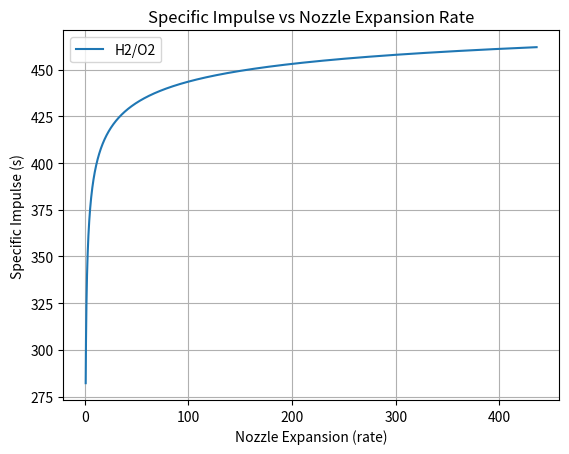

Here is the Python script that generated this plot:
import numpy as np
import matplotlib.pyplot as plt
import cmath  # Módulo para manejar números complejos


### Ok
def MassEstimation(F_W, m_ini):
  F     = F_W * go * m_ini
  mE    = F/(go*(0.0006098*F+13.44))
  LE    =  (0.0054*F+31.92)/100
  DE    = (0.00357*F + 14.48)/100
  F_W_final  = F/(mE*go)
  return F, mE, LE, DE, F_W_final

def CombustionParameters(Propellant, OF):

  # Añadir información de más curvas para distintos tipos de propelentes
  if Propellant == "O2/H2":
    
    if OF == 2.6:
      TF, y, M = 2250, 1.265, 7.5

    elif OF == 2.8:
      TF, y, M = 2350, 1.26, 7.8

    elif OF == 3.8:
      TF, y, M = 2800, 1.225, 9.7

    elif OF == 4.6:
      TF, y, M = 3200, 1.215, 11
    
    elif OF == 5:
      TF, y, M = 3250, 1.21, 11.8
    
    elif OF == 5.2:
      TF, y, M = 3300, 1.21, 12

    elif OF == 5.2:
      TF, y, M = 3300, 1.21, 12

    elif OF == 6:
      TF, y, M = 3400, 1.2, 13

    elif Propellant == "O2/RP-1":
      OF  = 2.3 
      TF  = 3510
      y   = 1.225
      M   = 22.1
  return OF, TF, y, M

def SpecificImpulse(y,nc,Tc,M,pc,pa,lamb,FigName='',label=''):
  R       = 8314/M
  c_x     = nc * np.sqrt(y*R*Tc) / ( y * (2/(y+1))**((y+1)/(2*y-2)) )

  Mach    = np.arange(1,6,0.0001)
  k = y
  epsilon = 1/Mach*((2/(k+1))*(1+(k-1)/2*Mach**2))**((k+1)/(2*k-2))
  pe      = pc * (1+((k-1)/2)*Mach**2)**(k/(1-k))

  a = c_x * y /go
  b = (2/(y-1))*(2/(y+1))**((y+1)/(y-1))*(1-(pe/pc)**((y-1)/y))
  c = c_x*epsilon*(pe-pa)/(go*pc)
  Isp = lamb*(a*np.sqrt(b)+c)*1

  plt.figure(f"{FigName}")
  plt.title("Specific Impulse vs Nozzle Expansion Rate")
  plt.plot(epsilon, Isp, label=f"{label}")
  plt.xlabel("Nozzle Expansion (rate)")
  plt.ylabel("Specific Impulse (s)")
  plt.legend()
  plt.grid('on')
  
  return Isp, epsilon, c_x

def PressureParameters(pc,rho,v,NamePropellant):
  dP_injector = 0.2*pc
  dP_feed   = 50e3
  dP_dynamic  = 0.5 * rho * v**2
  P_tank    = pc + dP_dynamic + dP_feed + dP_injector
  dP_cool     = 0.15*pc
  return dP_injector, dP_feed, dP_dynamic, P_tank

def PropellantMass(m_payload, dV, Isp, go, f_inert):
  m_prop = m_payload * ( np.exp(dV/(Isp*go))-1 ) * (1-f_inert) / (1 - f_inert*np.exp(dV/(Isp*go)))
  return m_prop

def PointYX(y,x,xo,NamePropellant):
  index_xo = np.argmin(np.abs(x - xo))
  xo_aprox = x[index_xo]
  yo_aprox = y[index_xo]
  return xo_aprox, yo_aprox

def InertMass(f_inert,m_total):
  m_inert = m_prop*f_inert/(1-f_inert)
  return m_inert

def TotalImpulse(Isp,m_prop,go):
  I = Isp*m_prop*go
  return I

def BurnTime(I,F):
  t_b = I/F
  return t_b

def FuelOxidizerMassFlow(m_prop, OF, t_b):
  m_fuel = m_prop/(1+OF)
  dot_m_fuel = m_fuel/t_b

  m_ox = m_prop*OF/(1+OF)
  dot_m_ox = m_ox/t_b

  dot_m_prop = dot_m_fuel + dot_m_ox

  return m_fuel, dot_m_fuel, m_ox, dot_m_ox, dot_m_prop

def FuelOxidizerVolumenRadio(m_fuel, m_ox, rho_fuel, rho_ox):
  V_fuel = m_fuel/rho_fuel
  r_fuel = (V_fuel*3/(4*np.pi))**(1/3)

  V_ox   = m_ox/rho_ox
  r_ox   = (V_ox*3/(4*np.pi))**(1/3)
  return V_fuel, r_fuel, V_ox, r_ox 

def ThroatArea(c_x,dot_m_prop,pc):
  At = dot_m_prop*c_x/pc 
  return At

def CrossSectionalDiameter(Area):
  D = 2*np.sqrt(Area/np.pi)
  return D

def CombustionChamberCrossSectionalAverageArea(At,Mach,y):
  Ac = At*1/Mach*((2/(y+1))*(1+(y-1)/2*Mach**2))**((y+1)/(2*(y-1)))
  return Ac

def CombustionChamberLength(Lx,At,Ac):
  L = Lx*At/Ac
  return L

def CombustionChamberWallThickness(pc,fsafe,Dc,Ftu,fmass):
  pb = pc*fsafe
  tw = pb*(Dc/2)/Ftu*fmass
  return tw

def CombustionChamberMass(rho_chamber,tw,Lcc,rcc,rt,theta_cc):
  mcc = np.pi*rho_chamber*tw*(2*rcc*Lcc+np.pi*(rcc**2-rt**2))/np.tan(theta_cc)
  return mcc

def ConicalNozzleLength(De,Dt,theta_cn):
  Ln = (De-Dt)/(2*np.tan(theta_cn))
  return Ln

def NozzleConstantThicknessMass(rho_chamber,tw,Ln,re,rt):
  mn = np.pi*rho_chamber*tw*Ln*(re+rt)
  return mn

def NozzleTaperedWallMass(rho_chamber,tt,te,Ln,re,rt):
  f1 = (te-tt)/Ln
  f2 = (re-rt)/Ln
  mn = 2*np.pi*rho_chamber*Ln*(1/3*f1*f2*Ln**2+1/2*(f1*rt+f2*tt)*Ln+rt*tt)
  return mn

def EngineMass(RefMass, f_engine, f_injector, f_ablative):
  m_engine = f_engine * RefMass
  m_injector = f_injector * m_engine
  m_ablativematerial = f_ablative * m_engine 
  return m_engine, m_injector, m_ablativematerial

def TankMass(pb,V_tank,phi_tank,go,fsafe):
  m_tank = fsafe*pb*V_tank/(phi_tank*go)
  return m_tank

def PressurizerSelection(PressurizerName):
  
  if PressurizerName == "He":
    y = 1.66
    MassMol = 4.003

  return y, MassMol 

def FinalTemperature(Ti,Pi,Pf,y):
  Tf = Ti * (Pf/Pi) ** ((y-1)/y)
  return Tf

def PressurizerMassVolumeEstimation(Pi, Ti, Pf, Tf, f_design, V_pressurizer_i, MassMol, Ru):
  m_pressurizer_f = (f_design*Pf) * V_pressurizer_i * MassMol /(Ru * Tf)
  V_pressurizer_f = m_pressurizer_f * Ru * Ti / (Pi * MassMol)
  return m_pressurizer_f, V_pressurizer_f

def TVCMassEstimation(mE,m_engine):
  m_TVC = mE - m_engine
  return m_TVC

def StructuralMountsMassEstimation(mass,f_mass):
  m_structuralmounts = mass * f_mass
  return m_structuralmounts

def TorusRadius(V,L):
    a, b, c, d = 2*np.pi**2, -L*np.pi**2, 0, V
    coef = [a, b, c, d]
    raices = np.roots(coef)
    raices = np.real(raices)
    radio_min = np.min(raices[raices>0])
    ID = L-4*radio_min
    return radio_min, ID






#########  5.5.2 Decisiones preliminares de Diseño

### Contantes y requerimientos

Margen    = 0.1             # rate
dV        = 1721*(1+Margen)            # m/2
m_ini     = 12000           # kg
F_W       = 0.3             # rate
m_payload = 4914            # kg

### Otros
rn        = 3
go        = 9.80665

### 1. Estimar la masa y la envolvente del sistema
F, mE, LE, DE, F_W_final = MassEstimation(F_W, m_ini)

print("\n\n")
print(f"Delta de velocidad de diseño  ΔV   = {round(dV,rn)} m/s")
print(f"Fuerza de empuje requerido    F    = {round(F/1000,rn)} KN")
print(f"Masa del motor                mE   = {round(mE,rn)} Kg")
print(f"Longitud del motor            LE   = {round(LE,rn)} m")
print(f"Diámetro del motor            DE   = {round(DE,rn)} m")
print(f"Relación Empuje-Peso          F/W = {round(F_W_final,rn)} ")



### 2. Selección de los propelentes
FuelName1          = "H2"
OxidizerName       = "O2"

print(f"\n\nPropenlentes seleccionado: {FuelName1},{OxidizerName}")



### 3. Determinación del ciclo del motor y enfoque de enfriamiento
# Tanques presurizados por tanque de presión y motor tipo ablativo




### 4. Determinación de lo niveles de presión para el motor y el sistema de alimentación
OF, TF_fuel, y_fuel, MassMol_fuel = CombustionParameters(f"{OxidizerName}/{FuelName1}",6)

nc    = 1
pc    = 7e5
epsilon_o = 150
pa    = 0
lamb  = 0.98
Isp_fuel, epsilon_fuel, cx = SpecificImpulse(y_fuel,nc,TF_fuel,MassMol_fuel,pc,pa,lamb,"Isp vs epsilon", f"{FuelName1}/{OxidizerName}")

rho_fuel 		 = 71#71
rho_oxidizer = 1142
v 			     = 10

dP_injector, dP_feed, dP_dynamic_fuel, P_tank_fuel = PressureParameters(pc, rho_fuel, v, FuelName1)
dP_injector, dP_feed, dP_dynamic_oxidizer , P_tank_oxidizer = PressureParameters(pc, rho_oxidizer , v, OxidizerName)

print(f"\n\nRelación de mezcla      O/F           = {round(OF,rn)} rate")
print(f"Temperatura de flama        TF_fuel       = {round(TF_fuel,rn)} K")
print(f"Parámetro isentrópico       y_fuel        = {round(y_fuel,rn)} rate")
print(f"Masa Molecular              MassMol_fuel  = {round(MassMol_fuel,rn)} Kg/Kmol, g/mol")

print(f"\n\nRelación de expansión                    epsilon_o = {round(epsilon_o,rn)} rate")
print(f"Presión de la cámara de combustión           pc        = {round(pc/1000,rn)} kPa")

print(f"\nCaida de presión en el inyector                    ΔP_injector     = {round(dP_injector/1000,rn)} kPa")
print(f"Caida de presión en el sistema de alimentación      ΔP_feed         = {round(dP_feed/1000,rn)} kPa")
print(f"Presión dinámica del {FuelName1}                    ΔP_propellant   = {round(dP_dynamic_fuel/1000,rn)} kPa")
print(f"Presión del tanque de {FuelName1}                   P_tank_fuel     = {round(P_tank_fuel/1000,rn)} kPa")
print(f"Presión dinámica del {OxidizerName}                 ΔP_propellant   = {round(dP_dynamic_oxidizer/1000,rn)} kPa")
print(f"Presión del tanque de {OxidizerName}                P_tank_oxidizer = {round(P_tank_oxidizer/1000,rn)} kPa")



### 5. Estimar la masa del propelente y el tamaño de sus tanques

f_inert   = 0.261543889

epsilon_o_aprox_fuel, Isp_o_fuel = PointYX(Isp_fuel, epsilon_fuel, epsilon_o,  f"{FuelName1}/{OxidizerName}")

m_prop  = PropellantMass(m_payload, dV, Isp_o_fuel, go, f_inert)

m_inert = InertMass(f_inert,m_prop)
I       = TotalImpulse(Isp_o_fuel,m_prop,go)
t_b     = BurnTime(I,F)

m_fuel, dot_m_fuel, m_ox, dot_m_ox, dot_m_prop = FuelOxidizerMassFlow(m_prop, OF, t_b)
V_fuel, r_fuel, V_ox, r_ox = FuelOxidizerVolumenRadio(m_fuel, m_ox, rho_fuel, rho_oxidizer)

print(f"\n\nMasa de la carga útil,                              m_payload    = {round(m_payload,rn)} kg") 
print(f"Fracción de masa estructural                        f_inert      = {round(f_inert,rn)} ")
print(f"Masas inicial del vehículo                          m_ini        = {round(m_ini,rn)} kg")

print(f"\nImpulso Específico                                  Isp          = {round(Isp_o_fuel,rn)} s")
print(f"Masa del propelente                                 m_prop       = {round(m_prop,rn)} kg")
print(f"Masa inerte de la etapa                             m_inert      = {round(m_inert,rn)} kg")
print(f"Nivel de Empuje                                     F            = {round(F,rn)} N")
print(f"Impulsto Total                                      I            = {round(I,rn)} Ns")
print(f"Tiempo de quemadura                                 t_b          = {round(t_b,rn)} s")

print(f"\nCaudal del propelente                               dot_m_prop   = {round(dot_m_prop,rn)} kg/s")
print(f"Caudal del combustible  {FuelName1}                 dot_m_fuel   = {round(dot_m_fuel,rn)} kg/s")
print(f"Caudal del oxidante  {OxidizerName}                 dot_m_ox     = {round(dot_m_ox,rn)} kg/s")      

print(f"\nMasa del combustible  {FuelName1}                   m_fuel       = {round(m_fuel,rn)} kg")
print(f"Masa del oxidante  {OxidizerName}                   m_ox         = {round(m_ox,rn)} kg")

print(f"\nDensidad del combustible {FuelName1}                rho_fuel       = {round(rho_fuel,rn)} kg/m^3")
print(f"Densidad del oxidante {OxidizerName}                rho_ox         = {round(rho_oxidizer,rn)} kg/m^3")

print(f"\nVolumen del tanque de combustible  {FuelName1}      V_fuel       = {round(V_fuel,rn)} m^3")
print(f"Volumen del tanque de oxidante  {OxidizerName}      V_ox         = {round(V_ox,rn)} m^3")

print(f"\nRadio del tanque de combustible  {FuelName1}        r_fuel       = {round(r_fuel,rn)} m")
print(f"Radio del tanque de oxidante  {OxidizerName}        r_ox         = {round(r_ox,rn)} m")


#########  5.5.3 Dimensionamiento, Diseño y Compensaciones del Sistema

### 1. Cámara de empuje
At    = ThroatArea(cx,dot_m_prop,pc)
Ae    = epsilon_o * At

Dt    = CrossSectionalDiameter(At)
De    = CrossSectionalDiameter(Ae)

Mach  = 0.2
Lx    = 0.9
Ac    = CombustionChamberCrossSectionalAverageArea(At,Mach,y_fuel)
L     = CombustionChamberLength(Lx,At,Ac)
Dc    = CrossSectionalDiameter(Ac)
ContractionRatio = Ac/At

fsafe = 2
fmass = 1.5
Fty   = 310e6         # Esfuerzo en el límite elástico del niobio
tw    = CombustionChamberWallThickness(pc,fsafe,Dc,Fty,fmass)

rho_chamber = 8500              # Densidad del material del motor, niobio o columbium
theta_cc    = 45*np.pi/180         # Ángulo medio de constricción constante
mcc         = CombustionChamberMass(rho_chamber,tw,L,Dc/2,Dt/2,theta_cc)

theta_cn = 15*np.pi/180         # Ángulo medio del cono de la tobera
Ln        = ConicalNozzleLength(De,Dt,theta_cn)

Lf    = 0.675                      # DETERMINADO POR FIGURA LAMBDA VS Lf @epsilon
Lcn   = Lf * Ln
#mn   = NozzleConstantThicknessMass(rho_chamber,tw,Ln,De/2,Dt/2)
mn    = NozzleTaperedWallMass(rho_chamber,tw,tw/10,Lcn,De/2,Dt/2)
m_ref_historic       = 163
f_mass_engine        = 0.433374231
f_mass_injector      = 0.249
f_mass_ablative      = 0.352
#m_engine, m_injector, m_ablativematerial = EngineMass(163,0.433374231,0.249,0.352)
m_engine, m_injector, m_ablativematerial = EngineMass(m_ref_historic, f_mass_engine, f_mass_injector, f_mass_ablative)

print(f"\n\nVelocidad característica de escape    c* = {round(cx,rn)} m/s") 
print(f"Área en la garganta                   At = {round(At,rn)} m^2")
print(f"Área a la salida                      Ae = {round(Ae,rn)} m^2")
print(f"Diámetro en la garganta               Dt = {round(Dt,rn)} m^2")
print(f"Diámetro a la salida                  De = {round(De,rn)} m^2") 

print(f"\nLongitud en la cámara                 L = {round(L,rn)} m")
print(f"Área en la cámara                     Ac = {round(Ac,rn)} m^2")
print(f"Diámetro en la cámara                 Dc = {round(Dc,rn)} m")
print(f"Índice de contracción                 ContractionRatio = {round(ContractionRatio,rn)}")

print(f"\nEspesor de pared de la cámara         tw = {round(tw,rn)} m")
print(f"Masa de la cámara                     mcc = {round(mcc,rn)} kg")
print(f"Longitud de la tobera                 Ln = {round(Ln,rn)} m @{round(theta_cn*180/np.pi)}°")
print(f"Fracción de tobera cónica             Lf = {round(Lf,rn)}   @{round(theta_cn*180/np.pi)}°")
print(f"Longitud de campana de la tobera      Lcn = {round(Lcn,rn)} m")
print(f"Masa de la tobera                     mn = {round(mn,rn)} kg")

print(f"\nMasa total del motor                  m_engine = {round(m_engine,rn)} kg")
print(f"Masa del inyector                     m_injector = {round(m_injector,rn)} kg")
print(f"Masa del Material ablativo            m_ablativematerial = {round(m_ablativematerial,rn)} kg")



### 2. Determinación del ciclo del motor y enfoque de enfriamiento
# Tanques presurizados por tanque de presión y motor tipo ablativo



### 3. Sistema de almacenamiento de propelente
phi_tank = 2500
m_tank_fuel = TankMass(P_tank_fuel,V_fuel,phi_tank,go,fsafe)
m_tank_oxidizer = TankMass(P_tank_oxidizer,V_ox,phi_tank,go,fsafe)

print(f"\n\nMasa del tanque {FuelName1}               m_tank_fuel     = {round(m_tank_fuel,rn)} kg")
print(f"Masa del tanque {OxidizerName}            m_tank_oxidizer = {round(m_tank_oxidizer,rn)} kg")



### 4. Diseño del sistema de presurización del tanque
PressurizerName = "He"
y_pressurizer, MassMol_pressurizer = PressurizerSelection(PressurizerName)

Ti_pressurizer = 273
Pi_pressurizer = 21e6
Pf_pressurizer = 938800
Tf_pressurizer = FinalTemperature(Ti_pressurizer,Pi_pressurizer,Pf_pressurizer,y_pressurizer)

Ru                    = 8314
f_design              = 1.05
V_pressurizer_initial = V_fuel + V_ox
m_pressurizer, V_pressurizer = PressurizerMassVolumeEstimation(Pi_pressurizer, Ti_pressurizer, Pf_pressurizer, Tf_pressurizer, f_design, V_pressurizer_initial,MassMol_pressurizer,Ru)

phi_tank_pressurizer = 6350
m_tank_pressurizer   = TankMass(Pi_pressurizer,V_pressurizer,phi_tank_pressurizer,go,1)

print(f"\n\nParámetros isentrópico {PressurizerName}      y_pressurizer       = {round(y_pressurizer,rn)} ")
print(f"Masa molecular {PressurizerName}                  MassMol_pressurizer = {round(MassMol_pressurizer,rn)} kg/Kmol")

print(f"\nTemperatura final del tanque de presurizante {PressurizerName}     Tf_pressurizer      = {round(Tf_pressurizer,rn)} K")

print(f"\nMasa del presurizante {PressurizerName}                            m_pressurizer       = {round(m_pressurizer,rn)} kg")
print(f"Volumen del tanque del presurizante {PressurizerName}               V_pressurizer       = {round(V_pressurizer,rn)} m^3")
print(f"Masa del tanque del presurizante {PressurizerName}                  m_tank_pressurizer  = {round(m_tank_pressurizer,rn)} kg")



### 5. Control vectorial de Empuje
m_TVC = TVCMassEstimation(mE,m_engine)

print(f"\nMasa del control vectorial de empuje                    m_TVC = {round(m_TVC,rn)} kg")



### 6. Montaje estructural
mass   = m_engine +  m_tank_pressurizer + m_tank_fuel + m_tank_oxidizer
f_mass = 0.1
m_structuralmounts = StructuralMountsMassEstimation(mass,f_mass)

print(f"\nMasa del montaje estructural del presurizante             m_structuralmounts = {round(m_structuralmounts,rn)} kg")



#########  5.5.4 Diseño de la linea base
L = 3
radio_tank_torus_ox, ID_tank_torus_ox                   = TorusRadius(V_ox,L)
radio_tank_torus_fuel, ID_tank_torus_fuel               = TorusRadius(V_fuel,L)
radio_tank_torus_pressurizer, ID_tank_torus_pressurizer = TorusRadius(V_pressurizer,L)

print(f"\n\nRadio del toriode del tanque de oxidante {OxidizerName}       radio_tank_torus_ox   = {round(radio_tank_torus_ox,rn)} m")
print(f"Diámetro interior del tanque de oxidante {OxidizerName}       ID_tank_torus_ox      = {round(ID_tank_torus_ox,rn)} m")
print(f"\nRadio del toriode del tanque de combustible {FuelName1}       radio_tank_torus_fuel = {round(radio_tank_torus_fuel,rn)} m")
print(f"Diámetro interior del tanque de combustible {FuelName1}       ID_tank_torus_fuel    = {round(ID_tank_torus_fuel,rn)} m")
print(f"\nRadio del toriode del tanque presurizante {PressurizerName}       radio_tank_torus_pressurizer = {round(radio_tank_torus_pressurizer,rn)} m")
print(f"Diámetro interior del tanque presurizante {PressurizerName}       ID_tank_torus_pressurizer    = {round(ID_tank_torus_pressurizer,rn)} m")
m_total = m_prop + m_inert + m_payload + m_tank_fuel + m_tank_oxidizer+ m_tank_pressurizer + m_engine + m_injector + m_ablativematerial + m_TVC + m_structuralmounts
print(f"m_total       m_total    = {round(m_total,rn)} m")
plt.show()

